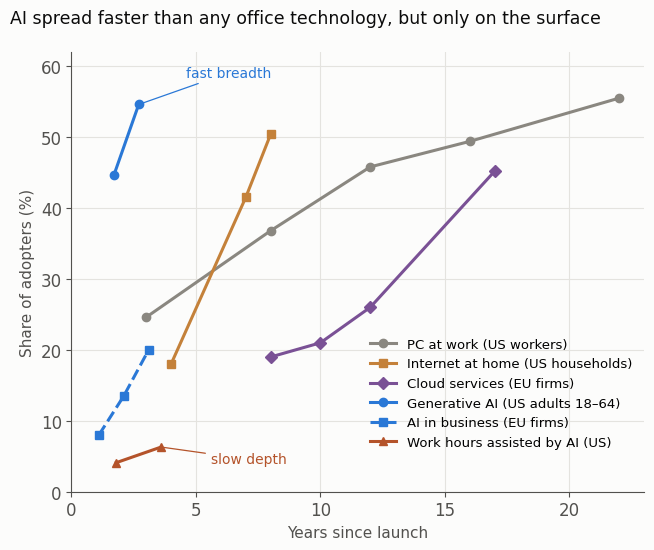

Recreate this plot in Python.
# Figure for the blog post "How fast will AI spread, and how many chips will it need?" (2026-11-07).
# Adoption by years since launch. Sources:
#   US workers using a computer at work (IBM PC, 1981): 24.6% 1984, 36.8% 1989, 45.8% 1993, 49.4% 1997, 55.5% 2003
#     (Census/CPS via NCES Digest Table 429 and BLS).
#   US households with internet access (web browser, 1993): 18.0% 1997, 41.5% 2000, 50.4% 2001 (Census CPS).
#   EU enterprises (10+ staff) buying cloud services (AWS, 2006): 19% 2014, 21% 2016, 26% 2018, 45.2% 2023 (Eurostat).
#   US adults 18-64 using generative AI (ChatGPT, 30 Nov 2022): 44.6% Aug 2024, 54.6% Aug 2025
#     (Bick, Blandin & Deming, Real-Time Population Survey; St. Louis Fed, Nov 2025).
#   EU enterprises (10+ staff) using AI: 8.0% 2023, 13.5% 2024, 20.0% 2025 (Eurostat).
#   Share of US work hours assisted by generative AI: 4.1% Q3 2024, 6.3% Q2 2026 (FRED Blog, Aug 2026).
# Plotted by Daeha Kim. Run from the repository root: python scripts/blog/2026-11-07-ai-diffusion.py
import os, matplotlib
matplotlib.use("Agg")
import matplotlib.pyplot as plt

ink, ink2, grid, surf = "#0b0b0b", "#52514e", "#e4e3df", "#fcfcfb"
plt.rcParams.update({"font.family": "DejaVu Sans", "font.size": 12, "axes.edgecolor": ink2,
                     "xtick.color": ink2, "ytick.color": ink2})

series = [
    ("PC at work (US workers)", [3, 8, 12, 16, 22], [24.6, 36.8, 45.8, 49.4, 55.5], "#8a8780", "o", "-"),
    ("Internet at home (US households)", [4, 7, 8], [18.0, 41.5, 50.4], "#c4813a", "s", "-"),
    ("Cloud services (EU firms)", [8, 10, 12, 17], [19, 21, 26, 45.2], "#7a5195", "D", "-"),
    ("Generative AI (US adults 18–64)", [1.7, 2.7], [44.6, 54.6], "#2a78d6", "o", "-"),
    ("AI in business (EU firms)", [1.1, 2.1, 3.1], [8.0, 13.5, 20.0], "#2a78d6", "s", "--"),
    ("Work hours assisted by AI (US)", [1.8, 3.6], [4.1, 6.3], "#b4532a", "^", "-"),
]
fig, ax = plt.subplots(figsize=(6.6, 5.6), facecolor=surf); ax.set_facecolor(surf)
for name, x, y, c, m, ls in series:
    ax.plot(x, y, ls=ls, marker=m, color=c, lw=2.2, ms=6, label=name)
ax.set_xlim(0, 23); ax.set_ylim(0, 62)
ax.set_xlabel("Years since launch", color=ink2, fontsize=11)
ax.set_ylabel("Share of adopters (%)", color=ink2, fontsize=11)
ax.annotate("fast breadth", (2.7, 54.6), xytext=(4.6, 58.5), fontsize=10, color="#2a78d6",
            arrowprops=dict(arrowstyle="-", color="#2a78d6", lw=0.9))
ax.annotate("slow depth", (3.6, 6.3), xytext=(5.6, 4.0), fontsize=10, color="#b4532a",
            arrowprops=dict(arrowstyle="-", color="#b4532a", lw=0.9))
ax.legend(loc="lower right", bbox_to_anchor=(1.0, 0.07), frameon=False, fontsize=9.5)
ax.grid(color=grid, lw=0.8); ax.set_axisbelow(True)
for sp in ("top", "right"): ax.spines[sp].set_visible(False)
fig.suptitle("AI spread faster than any office technology, but only on the surface", x=0.012, ha="left", color=ink,
             fontsize=12.5)
fig.tight_layout()
os.makedirs("assets/img/blog", exist_ok=True)
fig.savefig("assets/img/blog/2026-11-07-ai-diffusion.png", dpi=170, facecolor=surf)
print("saved assets/img/blog/2026-11-07-ai-diffusion.png")
